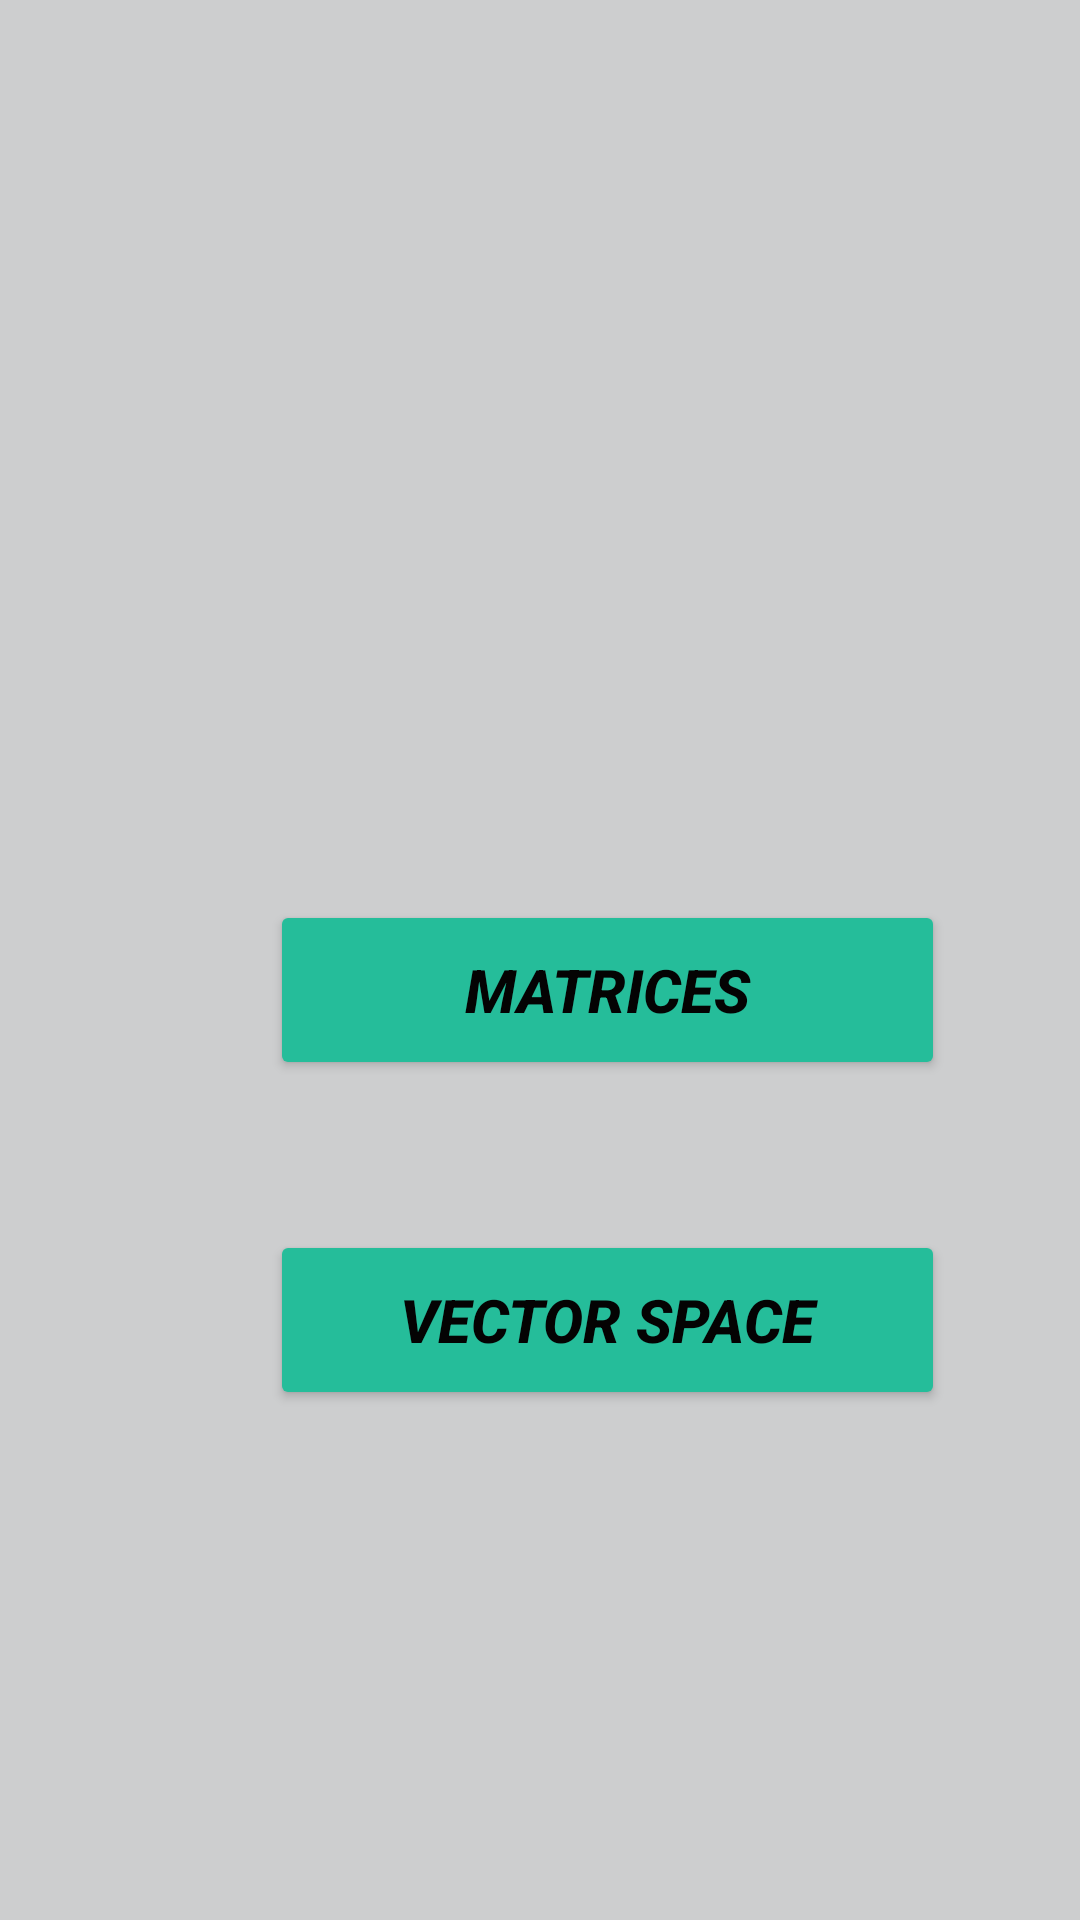

Here is an Android app screen rendered from its layout file. Give the layout XML and the strings, colors and styles it references.
<!-- AndroidManifest.xml: application theme Theme.CSENotes -->
<!-- res/layout/activity_sem1_maths_book.xml -->
<?xml version="1.0" encoding="utf-8"?>
<androidx.constraintlayout.widget.ConstraintLayout xmlns:android="http://schemas.android.com/apk/res/android"
    xmlns:app="http://schemas.android.com/apk/res-auto"
    xmlns:tools="http://schemas.android.com/tools"
    android:layout_width="match_parent"
    android:layout_height="match_parent"
    android:background="#CDCECF"
    tools:context=".Sem1MathsBook">

    <ScrollView
        android:layout_width="match_parent"
        android:layout_height="match_parent"
        app:layout_constraintBottom_toBottomOf="parent"
        app:layout_constraintEnd_toEndOf="parent"
        app:layout_constraintHorizontal_bias="0.5"
        app:layout_constraintStart_toStartOf="parent"
        app:layout_constraintTop_toTopOf="parent">

        <LinearLayout
            android:layout_width="match_parent"
            android:layout_height="wrap_content"
            android:orientation="vertical">

            <Button

                android:id="@+id/sem1matrix"
                android:layout_width="225dp"
                android:layout_height="60dp"
                android:layout_marginStart="90dp"
                android:layout_marginTop="300dp"
                android:layout_marginBottom="50dp"


                android:foregroundGravity="center_vertical|center|center_horizontal"


                android:gravity="center|center_horizontal|center_vertical"

                android:text="@string/Sem1Maths_matrices"
                android:textColor="#040303"
                android:textSize="20sp"
                android:textStyle="bold|italic"
                app:backgroundTint="#25BD9A"
                tools:ignore="DuplicateSpeakableTextCheck,TextContrastCheck,UsingOnClickInXml" />


            
            
            
            
            
            


            
            
            
            
            
            
            

            <Button
                android:id="@+id/sem1vs"
                android:layout_width="225dp"
                android:layout_height="60dp"


                android:layout_marginStart="90dp"
                android:layout_marginBottom="50dp"

                android:text="@string/Sem1Maths_vector_space"
                android:textColor="#040303"
                android:textSize="20sp"
                android:textStyle="bold|italic"
                app:backgroundTint="#25BD9A"
                tools:ignore="UsingOnClickInXml" />

        </LinearLayout>
    </ScrollView>

</androidx.constraintlayout.widget.ConstraintLayout>
<!-- resources referenced by this layout -->
<resources>
  <string name="Sem1Maths_matrices">Matrices</string>
  <string name="Sem1Maths_vector_space">Vector Space</string>
  <style name="Theme.CSENotes" parent="Theme.AppCompat.DayNight.NoActionBar">
  
          
          <item name="colorPrimary">@color/purple_500</item>
          <item name="colorPrimaryVariant">@color/purple_700</item>
          <item name="colorOnPrimary">@color/white</item>
          
          <item name="colorSecondary">@color/teal_200</item>
          <item name="colorSecondaryVariant">@color/teal_700</item>
          <item name="colorOnSecondary">@color/black</item>
          
          <item name="android:statusBarColor" tools:targetApi="l">?attr/colorPrimaryVariant</item>
          
      </style>
  <color name="purple_500">#25BD9A</color>
  <color name="purple_700">#7E7F81</color>
  <color name="white">#FFFFFFFF</color>
  <color name="teal_200">#FF03DAC5</color>
  <color name="teal_700">#FF018786</color>
  <color name="black">#FF000000</color>
</resources>
